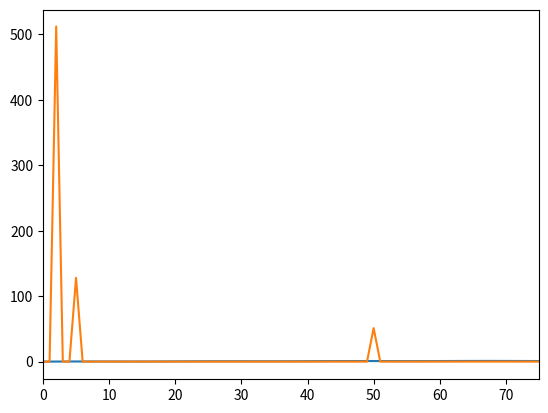

This chart was generated by the following Python code:
import numpy as np # to get access to ulab numpy functions
import matplotlib.pyplot as plt



start_time = 0
end_time = 1
sample_rate = 1024

time = np.arange(start_time, end_time, 1/sample_rate)


theta_1 = 0
freq_1 = 2
ampl_1 = 1
sinewave_1 = ampl_1 * np.sin(2 * np.pi * freq_1 * time + theta_1)

theta_2 = 0
freq_2 = 5
ampl_2 = 0.25
sinewave_2 = ampl_2 * np.sin(2 * np.pi * freq_2 * time + theta_2)

theta_3 = 0
freq_3 = 50
ampl_3 = 0.1
sinewave_3 = ampl_3 * np.sin(2 * np.pi * freq_3 * time + theta_3)


sinewave_total = sinewave_1 + sinewave_2 + sinewave_3
fft = np.fft.fft(sinewave_total)

N = len(fft)
n = np.arange(N)
T = N/sample_rate
fft_freq = n/T

# plt.plot(sinewave_1)
# plt.show()

# plt.plot(sinewave_2)
# plt.show()

# plt.plot(sinewave_3)
# plt.show()

plt.plot(sinewave_total)
plt.show()

plt.plot(fft_freq, abs(fft))
plt.xlim(0,75)
plt.show()